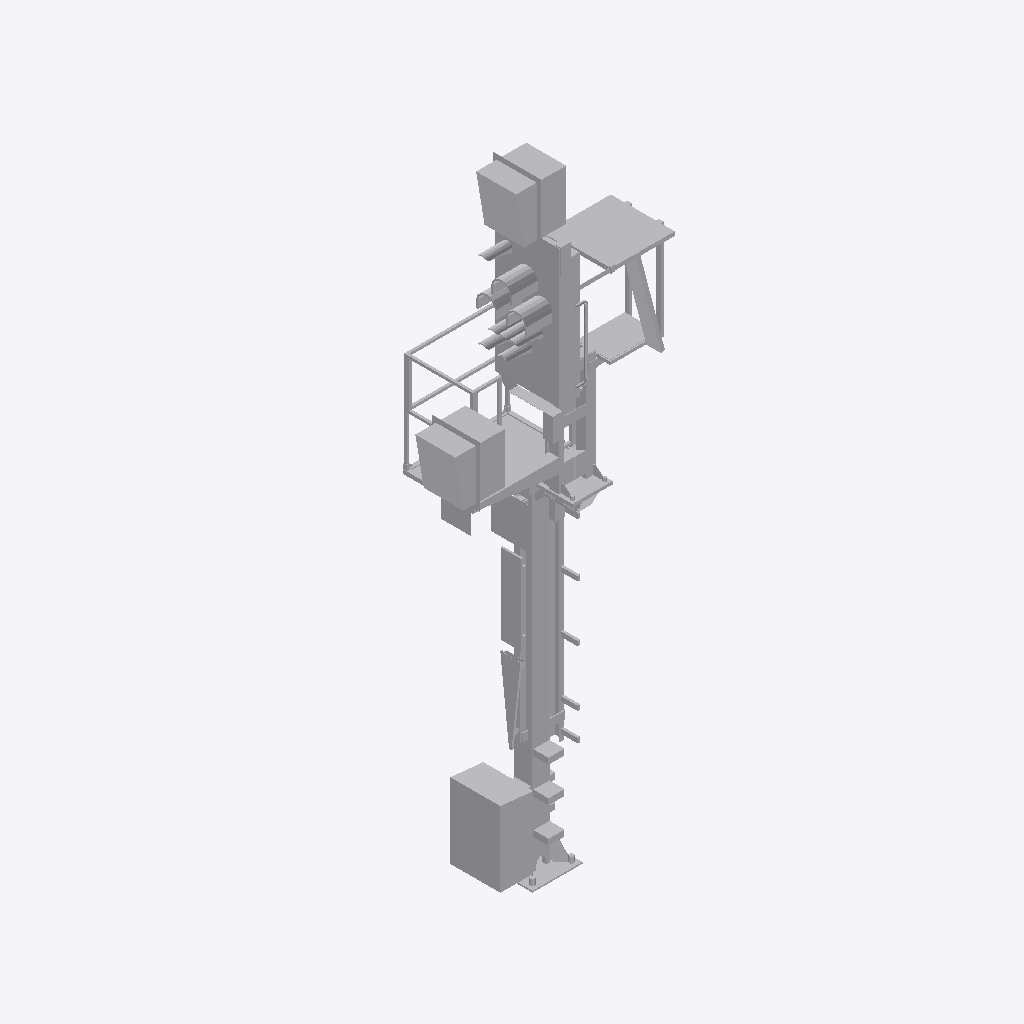
Isometric view of an IFC building model (IFC-SPF (STEP), schema IFC4, length unit metre), seen from the south-west, elements coloured by IFC class: 1 other element (light grey).
Extent 2.1 m × 1.3 m × 6.5 m (x, y, z). Storeys (1): Ebene 1 at 0.00 m. Elements (1): 1 IfcBuildingElementProxy.

HEADER;
FILE_DESCRIPTION(('ViewDefinition [ReferenceView_V1.1]'),'2;1');
FILE_NAME('','2022-12-02T13:48:54',(''),(''),'The EXPRESS Data Manager Version 5.02.0100.07 : ','20211019_1515(x64) - Exporter 20.2.60.15 - Defau','');
FILE_SCHEMA(('IFC4'));
ENDSEC;
DATA;
#107=IFCPROJECT('0yFe16jnb85vepCMCFQ0Nb',#42,'',$,$,'','',(#98),#93);
#27330=IFCSITE('0yFe16jnb85vepCMCFQ0Nd',#42,'Default',$,$,#27327,$,$,.ELEMENT.,(42,24,53,508911),(-71,-15,-29,-58837),0.0,$,$);
#122=IFCBUILDING('0yFe16jnb85vepCMCFQ0Na',#42,'',$,$,#33,$,'',.ELEMENT.,$,$,$);
#135=IFCBUILDINGSTOREY('0yFe16jnb85vepCMFmb$oQ',#42,'Ebene 1',$,'Ebene:Ebene 1',#133,$,'Ebene 1',.ELEMENT.,0.0);
#27190=IFCBUILDINGELEMENTPROXY('1F7eieMkD3nQlBs4kt$rKX',#42,'S 8000.5.7-2-6_M3500-A400-Zu-HS-Zo-L_LOD400-500:S 8000.5.7-2-6_M3500-A400-Zu-HS-Zo-L_LOD400-500:3349',$,'S 8000.5.7-2-6_M3500-A400-Zu-HS-Zo-L_LOD400-500:S 8000.5.7-2-6_M3500-A400-Zu-HS-Zo-L_LOD400-500',#27188,#27182,'3349',$);
ENDSEC;
